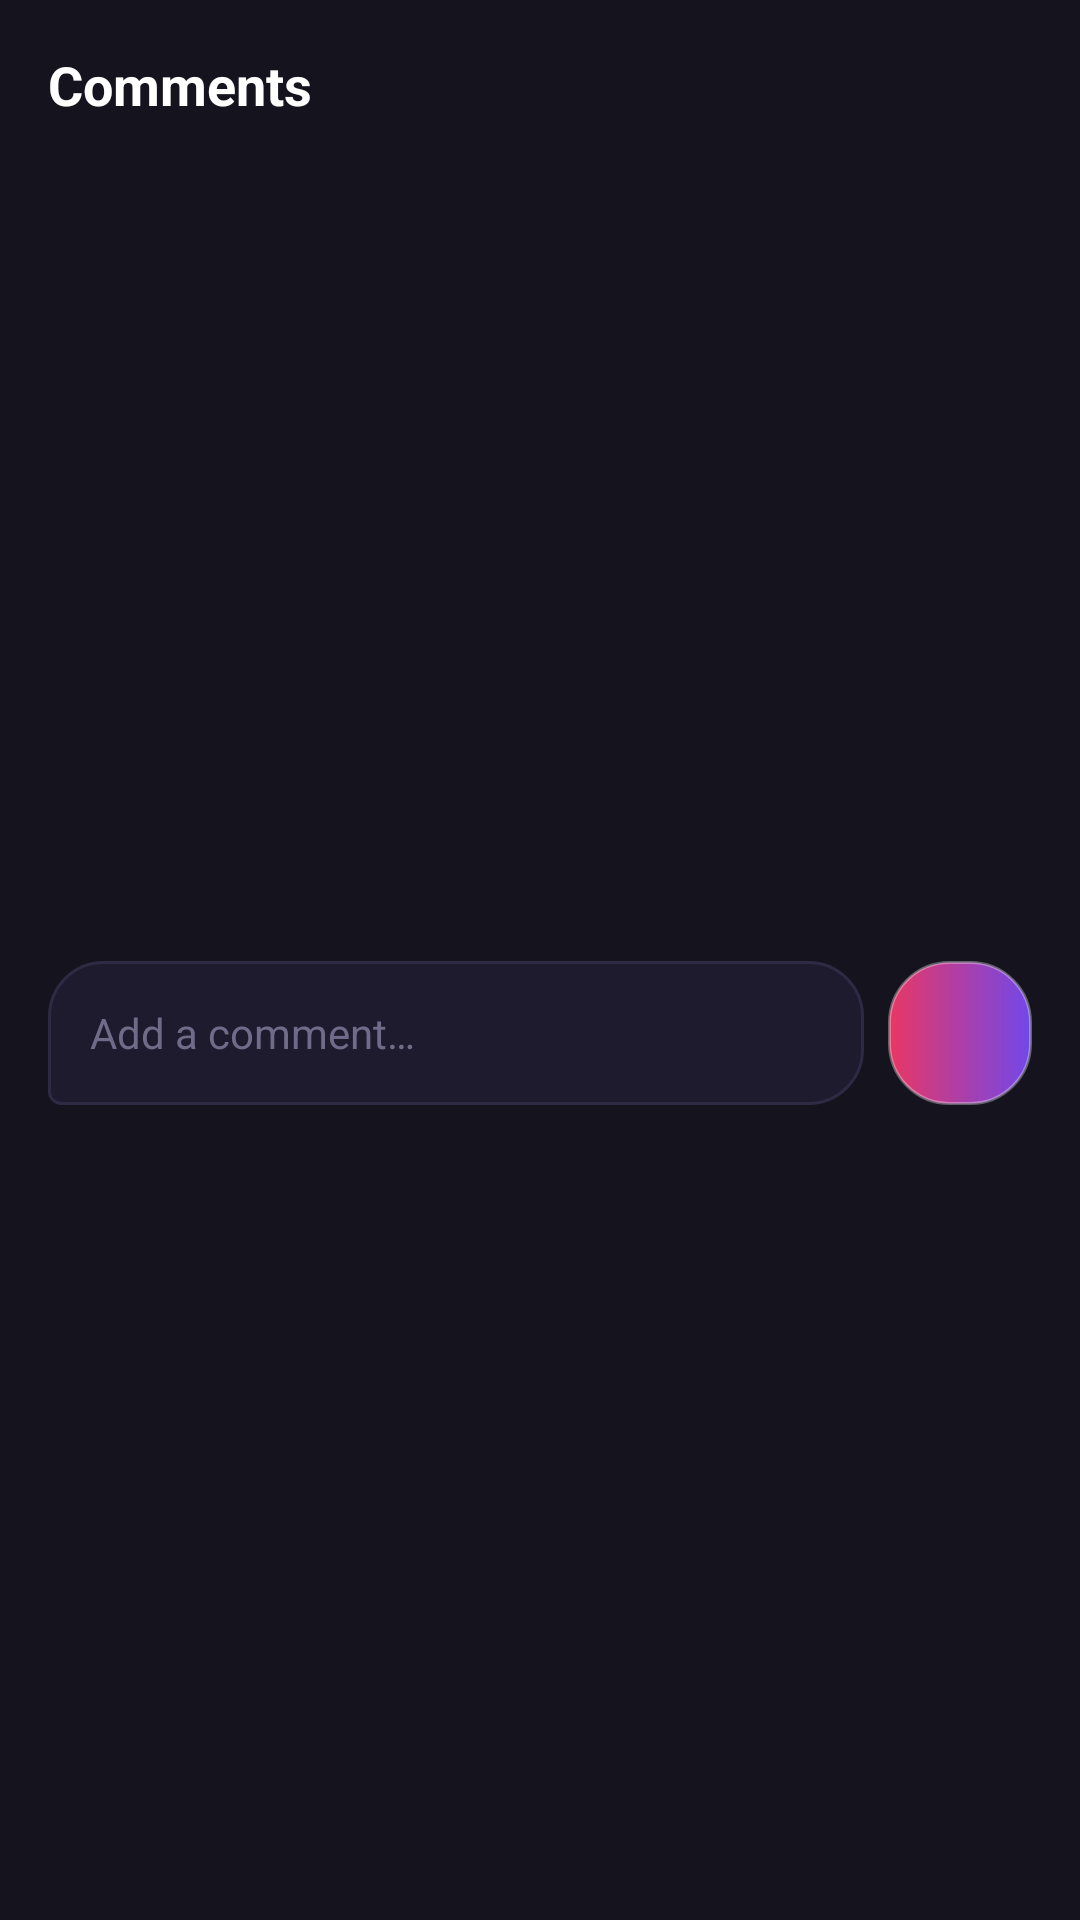

Android layout source for this screen:
<!-- AndroidManifest.xml: application theme Theme.VibeReel -->
<!-- res/layout/dialog_comments_sheet.xml -->
<?xml version="1.0" encoding="utf-8"?>
<LinearLayout xmlns:android="http://schemas.android.com/apk/res/android"
    android:layout_width="match_parent"
    android:layout_height="wrap_content"
    android:background="@color/vr_surface"
    android:orientation="vertical"
    android:padding="16dp">

    <TextView
        android:layout_width="wrap_content"
        android:layout_height="wrap_content"
        android:text="Comments"
        android:textColor="@color/white"
        android:textSize="18sp"
        android:textStyle="bold" />

    <androidx.recyclerview.widget.RecyclerView
        android:id="@+id/rvComments"
        android:layout_width="match_parent"
        android:layout_height="260dp"
        android:layout_marginTop="10dp" />

    <LinearLayout
        android:layout_width="match_parent"
        android:layout_height="wrap_content"
        android:layout_marginTop="10dp"
        android:gravity="center_vertical"
        android:orientation="horizontal">

        <EditText
            android:id="@+id/edtCommentInput"
            android:layout_width="0dp"
            android:layout_height="48dp"
            android:layout_weight="1"
            android:background="@drawable/bg_chat_bubble_other"
            android:hint="@string/add_comment_hint"
            android:importantForAutofill="no"
            android:inputType="textCapSentences"
            android:paddingHorizontal="14dp"
            android:textColor="@color/white"
            android:textColorHint="@color/vr_text_muted"
            android:textSize="14sp" />

        <ImageButton
            android:id="@+id/btnPostCommentSend"
            android:layout_width="48dp"
            android:layout_height="48dp"
            android:layout_marginStart="8dp"
            android:background="@drawable/bg_sticker_pill"
            android:contentDescription="@string/add_comment_hint"
            android:src="@drawable/ic_send" />
    </LinearLayout>
</LinearLayout>
<!-- resources referenced by this layout -->
<resources>
  <color name="vr_surface">#FF14131E</color>
  <color name="vr_text_muted">#FF706B88</color>
  <color name="white">#FFFFFFFF</color>
  <!-- drawable bg_chat_bubble_other (drawable) -->
  <?xml version="1.0" encoding="utf-8"?>
  <shape xmlns:android="http://schemas.android.com/apk/res/android"
      android:shape="rectangle">
      <corners
          android:bottomLeftRadius="4dp"
          android:bottomRightRadius="18dp"
          android:topLeftRadius="18dp"
          android:topRightRadius="18dp" />
      <solid android:color="@color/vr_surface_elevated" />
      <stroke
          android:width="1dp"
          android:color="@color/vr_surface_stroke" />
  </shape>
  <!-- drawable bg_sticker_pill (drawable) -->
  <?xml version="1.0" encoding="utf-8"?>
  <shape xmlns:android="http://schemas.android.com/apk/res/android"
      android:shape="rectangle">
      <corners android:radius="20dp" />
      <gradient
          android:angle="0"
          android:startColor="#E6FF3B6B"
          android:endColor="#E67C4DFF" />
      <stroke
          android:width="1dp"
          android:color="#55FFFFFF" />
  </shape>
  <string name="add_comment_hint">Add a comment…</string>
  <style name="Theme.VibeReel" parent="Theme.Material3.Dark.NoActionBar">
          <item name="colorPrimary">@color/vr_primary</item>
          <item name="colorOnPrimary">@color/white</item>
          <item name="colorPrimaryContainer">@color/vr_primary_container</item>
          <item name="colorOnPrimaryContainer">@color/white</item>
          <item name="colorSecondary">@color/vr_secondary</item>
          <item name="colorOnSecondary">@color/white</item>
          <item name="colorSecondaryContainer">@color/vr_secondary_container</item>
          <item name="colorOnSecondaryContainer">@color/white</item>
          <item name="android:colorBackground">@color/vr_bg</item>
          <item name="colorSurface">@color/vr_surface</item>
          <item name="colorOnSurface">@color/vr_text_primary</item>
          <item name="colorSurfaceVariant">@color/vr_surface_elevated</item>
          <item name="colorOnSurfaceVariant">@color/vr_text_secondary</item>
          <item name="colorOutline">@color/vr_surface_stroke</item>
          <item name="android:statusBarColor">@android:color/transparent</item>
          <item name="android:navigationBarColor">@android:color/transparent</item>
          <item name="android:windowLightStatusBar">false</item>
      </style>
  <color name="vr_surface_elevated">#FF1E1B2E</color>
  <color name="vr_surface_stroke">#FF2E2A44</color>
  <color name="vr_primary">#FFFF3B6B</color>
  <color name="vr_primary_container">#FF4A1228</color>
  <color name="vr_secondary">#FF7C4DFF</color>
  <color name="vr_secondary_container">#FF2B1C5A</color>
  <color name="vr_bg">#FF0B0B10</color>
  <color name="vr_text_primary">#FFF8F7FC</color>
  <color name="vr_text_secondary">#FFA7A3BD</color>
</resources>
